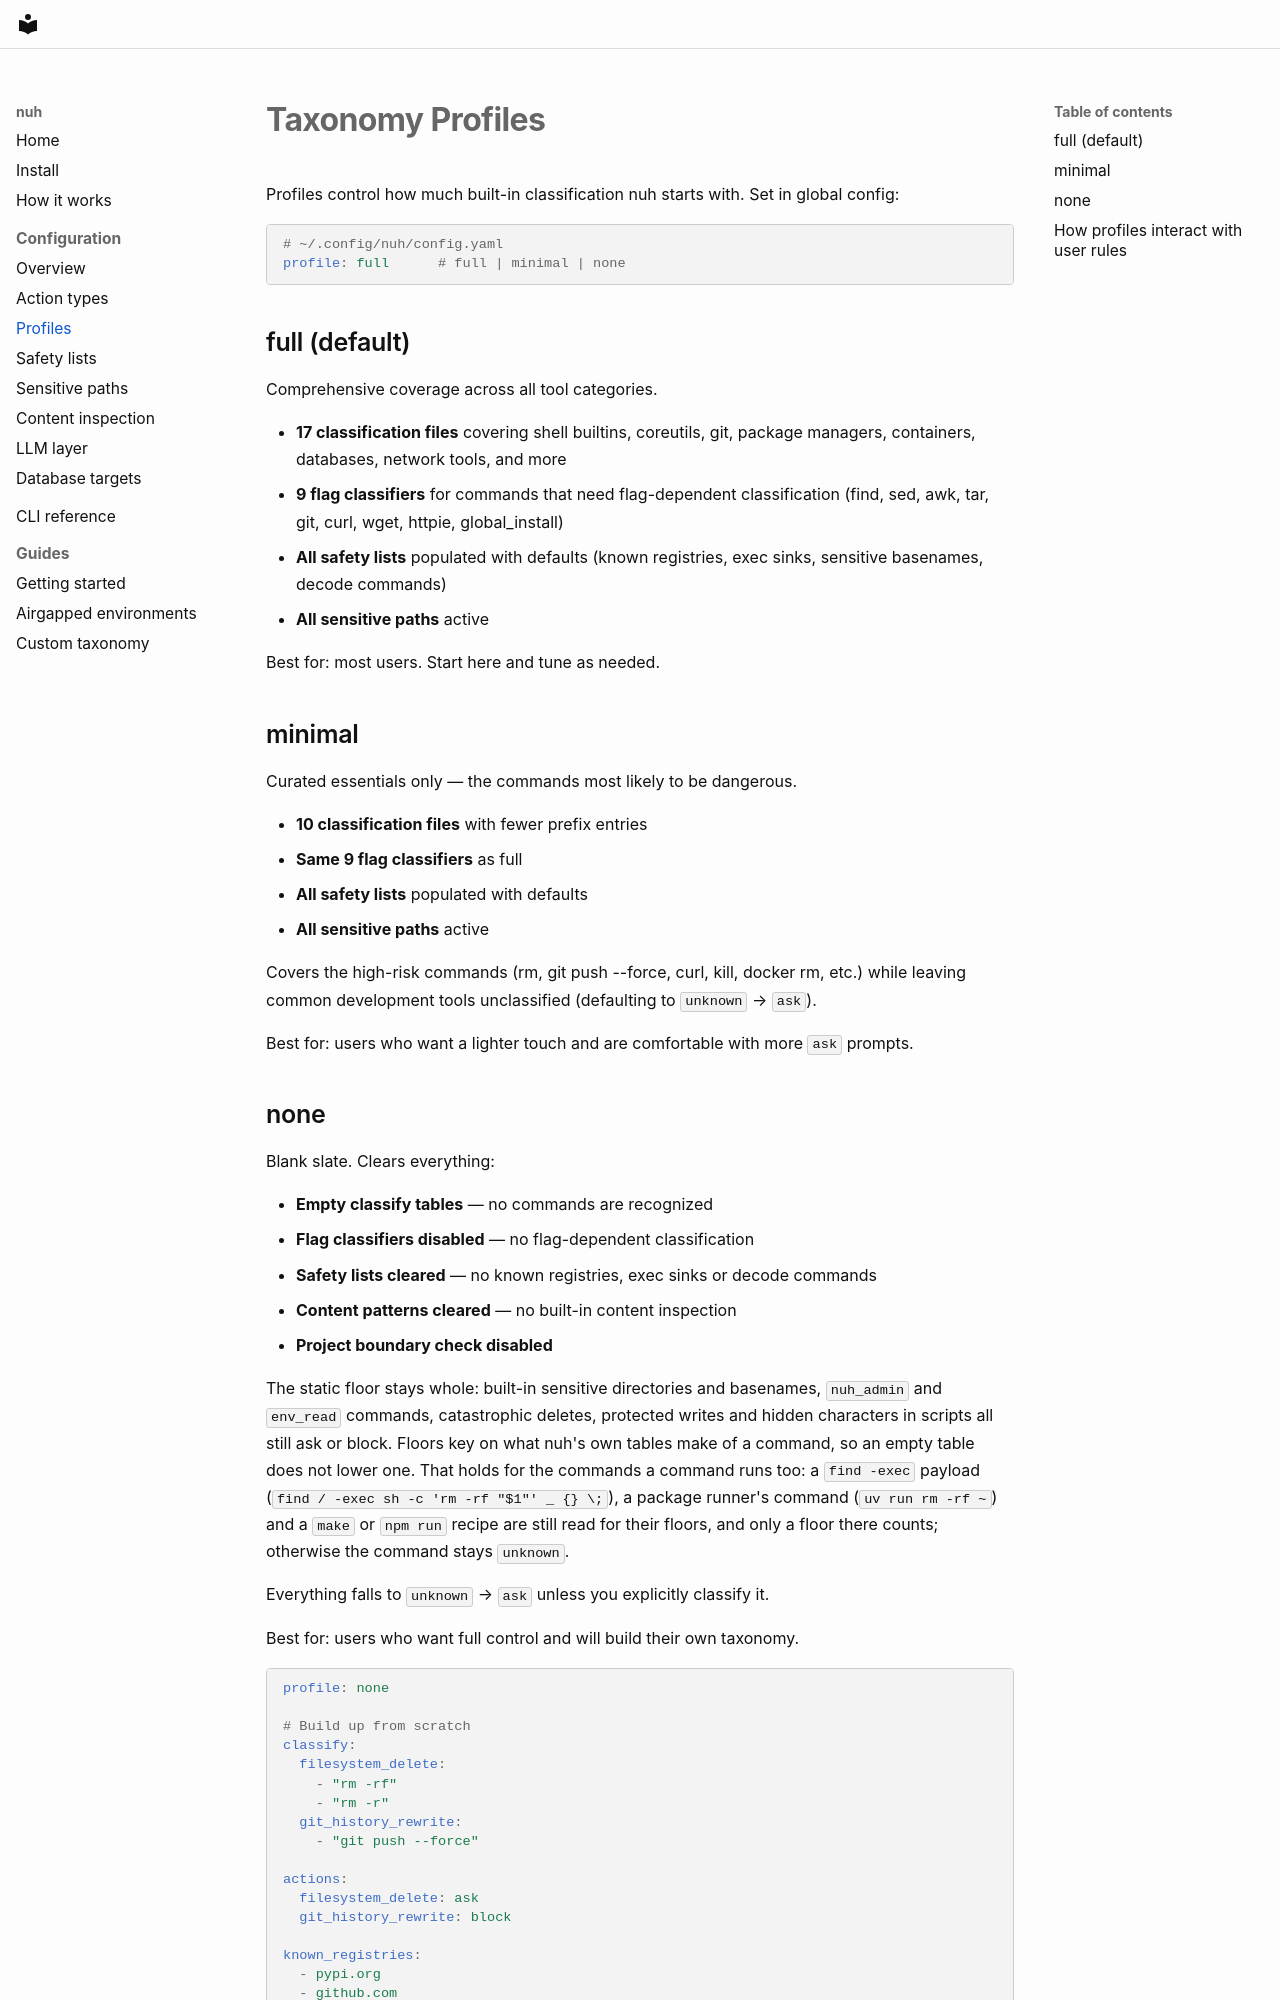

repository: justsaynuh/nuh · page: configuration/profiles/index.html · generator: mkdocs

# Taxonomy Profiles

Profiles control how much built-in classification nuh starts with. Set in global config:

```yaml
# ~/.config/nuh/config.yaml
profile: full      # full | minimal | none
```

## full (default)

Comprehensive coverage across all tool categories.

- **17 classification files** covering shell builtins, coreutils, git, package managers, containers, databases, network tools, and more
- **9 flag classifiers** for commands that need flag-dependent classification (find, sed, awk, tar, git, curl, wget, httpie, global_install)
- **All safety lists** populated with defaults (known registries, exec sinks, sensitive basenames, decode commands)
- **All sensitive paths** active

Best for: most users. Start here and tune as needed.

## minimal

Curated essentials only — the commands most likely to be dangerous.

- **10 classification files** with fewer prefix entries
- **Same 9 flag classifiers** as full
- **All safety lists** populated with defaults
- **All sensitive paths** active

Covers the high-risk commands (rm, git push --force, curl, kill, docker rm, etc.) while leaving common development tools unclassified (defaulting to `unknown` → `ask`).

Best for: users who want a lighter touch and are comfortable with more `ask` prompts.
